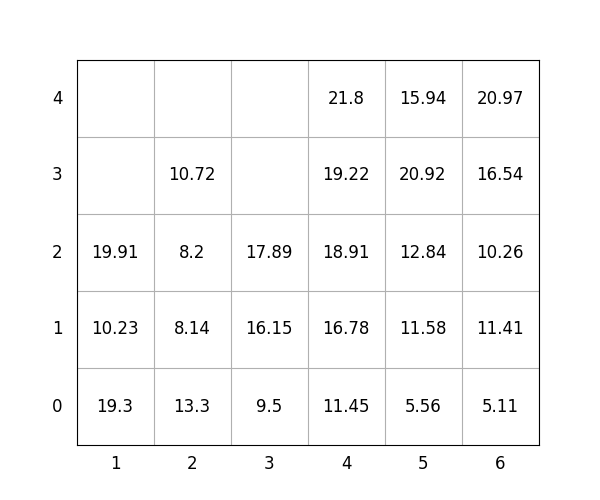

The file beside this chart, header and first rows:
idx, loc_x, loc_y, loc_z, weight, group, score, seq, reloc, size(ft)
1, 2, 0, 0, 13.3, 0, 13.3, 1, 0, 20
2, 2, 0, 1, 8.14, 2, 208.1, 2, 0, 20
3, 2, 0, 2, 8.2, 2, 208.2, 3, 0, 20
4, 4, 0, 0, 11.45, 3, 311.4, 4, 0, 20
5, 1, 0, 0, 19.3, 1, 119.3, 5, 0, 20
6, 3, 0, 0, 9.5, 0, 9.5, 6, 0, 20
7, 4, 0, 1, 16.78, 3, 316.8, 7, 0, 20
8, 6, 0, 0, 5.11, 0, 5.11, 8, 0, 20
9, 1, 0, 1, 10.23, 2, 210.2, 9, 0, 20
10, 4, 0, 2, 18.91, 3, 318.9, 10, 0, 20
11, 1, 0, 2, 19.91, 3, 319.9, 11, 0, 20
12, 6, 0, 1, 11.41, 0, 11.41, 12, 0, 20
13, 6, 0, 2, 10.26, 1, 110.3, 13, 0, 20
14, 5, 0, 0, 5.56, 0, 5.56, 14, 0, 20
15, 5, 0, 1, 11.58, 1, 111.6, 15, 0, 20
16, 5, 0, 2, 12.84, 2, 212.8, 16, 0, 20
17, 4, 0, 3, 19.22, 3, 319.2, 17, 0, 20
18, 5, 0, 3, 20.92, 2, 220.9, 18, 0, 20
19, 6, 0, 3, 16.54, 3, 316.5, 19, 0, 20
20, 5, 0, 4, 15.94, 3, 315.9, 20, 0, 20
21, 4, 0, 4, 21.8, 3, 321.8, 21, 0, 20
22, 2, 0, 3, 10.72, 2, 210.7, 22, 0, 20
23, 3, 0, 1, 16.15, 0, 16.15, 23, 0, 20
24, 6, 0, 4, 20.97, 3, 321, 24, 0, 20
25, 3, 0, 2, 17.89, 0, 17.89, 25, 0, 20
